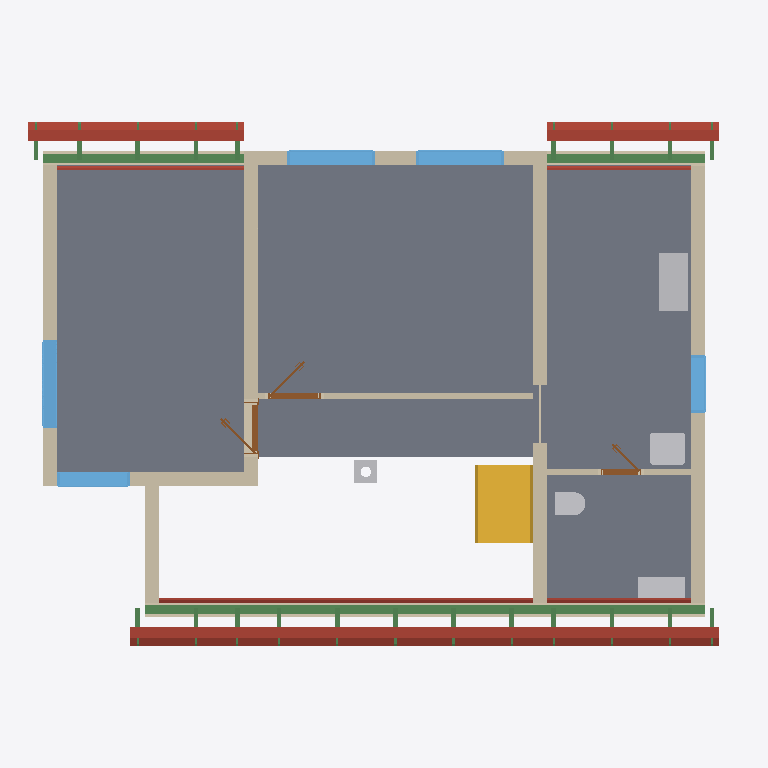
Plan cut of the same IFC building model at storey 'Roof - -2: Vapour barrier' (level 3.03 m, cut at 4.43 m), seen from above with north up, elements coloured by IFC class: 24 beams (green), 18 roofs (red-brown), 12 walls (beige), 7 slabs (grey), 5 other elements (light grey), 5 windows (light blue), 3 doors (brown), 1 stair (yellow). Cut surfaces are drawn darker.
Extent 12.2 m × 9.0 m × 8.8 m (x, y, z). Storeys (11): Ground floor at 0.00 m; Upper floor at 3.03 m; Roof - -2: Vapour barrier at 3.03 m; Roof - -3: Gypsum plasterboard at 3.03 m; Roof - 0: Rafters at 3.03 m; Roof - 0a: Collar ties at 3.03 m; Roof - +1: Wood fiberboard at 3.03 m; Roof - +2: Underlay at 3.03 m; Roof - +3: Counter-battens at 3.03 m; Roof - +4: Tile battens at 3.03 m; Roof - +5: Tiles at 3.03 m. Elements (358): 231 IfcBeam, 65 IfcSlab, 24 IfcWall, 15 IfcFurniture, 8 IfcDoor, 7 IfcWindow, 5 IfcSanitaryTerminal, 2 IfcStair, 1 IfcChimney.

HEADER;
FILE_DESCRIPTION(('ViewDefinition[DesignTransferView]'),'2;1');
FILE_NAME('/dev/null','2026-09-15T21:06:04+02:00',(''),(''),'IfcOpenShell 0.8.5','IfcOpenShell 0.8.5','Nobody');
FILE_SCHEMA(('IFC4'));
ENDSEC;
DATA;
#1=IFCPROJECT('03cxGQi5D7G94DpZH_sabk',$,'My house',$,$,$,$,(#10,#15),#5);
#19=IFCSITE('3aQ0uI1719XuCzpSUi$INv',$,'Site',$,$,#27,$,$,$,$,$,$,$,$);
#20=IFCBUILDING('2vS7H7tP11Bvc6GUT4YRub',$,'My house',$,$,#32,$,$,$,$,$,$);
#33=IFCBUILDINGSTOREY('1l_Zt7RQrEpOuytLFy2oKl',$,'Ground floor',$,$,#39,$,$,$,0.0);
#40=IFCBUILDINGSTOREY('2wdE41vVfFix89JUjH_B5p',$,'Upper floor',$,$,#45,$,$,$,3.03);
#12916=IFCBUILDINGSTOREY('2yixrJ2397iAVr0otGyGVO',$,'Roof - -2: Vapour barrier','Visibility container for Vapour barrier','ROOF_LAYER',#12921,$,$,$,3.03);
#12922=IFCBUILDINGSTOREY('2k8xAID3DC$uKMStup_bO6',$,'Roof - -3: Gypsum plasterboard','Visibility container for Gypsum plasterboard','ROOF_LAYER',#12927,$,$,$,3.03);
#12928=IFCBUILDINGSTOREY('3oTvBtoz9E1AsoW0Fwzwcy',$,'Roof - 0: Rafters','Visibility container for Rafters','ROOF_LAYER',#12933,$,$,$,3.03);
#12934=IFCBUILDINGSTOREY('3TDMLUITn5bAwqI$Ma6z$U',$,'Roof - 0a: Collar ties','Visibility container for Collar ties','ROOF_LAYER',#12939,$,$,$,3.03);
#12940=IFCBUILDINGSTOREY('3OOgA0qJn9Fg3Mmhz9Cw44',$,'Roof - +1: Wood fiberboard','Visibility container for Wood fiberboard','ROOF_LAYER',#12945,$,$,$,3.03);
#12946=IFCBUILDINGSTOREY('2jeXFDx9n48fKYxyAdfTUE',$,'Roof - +2: Underlay','Visibility container for Roofing underlay','ROOF_LAYER',#12951,$,$,$,3.03);
#12952=IFCBUILDINGSTOREY('2svm2E0fv1GBgjzKRWdzid',$,'Roof - +3: Counter-battens','Visibility container for Counter-battens','ROOF_LAYER',#12957,$,$,$,3.03);
#12958=IFCBUILDINGSTOREY('2hE3QHYCv3b9HMqln3G1O5',$,'Roof - +4: Tile battens','Visibility container for Tile battens','ROOF_LAYER',#12963,$,$,$,3.03);
#12964=IFCBUILDINGSTOREY('0lSUXrlnL09RrBfXAfophH',$,'Roof - +5: Tiles','Visibility container for Roof tiles','ROOF_LAYER',#12969,$,$,$,3.03);
#10976=IFCSLAB('1i4aoMlsvB9OafsuRBTRBj',$,'Upper Pokoj 2',$,$,#10981,#10988,$,.FLOOR.);
#10952=IFCSLAB('1k3P2X6E17u8FzvtHvuTD9',$,'Upper Pokoj 1',$,$,#10957,#10964,$,.FLOOR.);
#11024=IFCSLAB('2NfkKd1mj9BAbAQcoFS_ae',$,'Sklad',$,$,#11029,#11036,$,.FLOOR.);
#11048=IFCSLAB('2dbhx8vlf1QROo9zTd0f0j',$,'Zachod',$,$,#11053,#11060,$,.FLOOR.);
#11000=IFCSLAB('0AIBxIT3H1tuZKdXCjxc9l',$,'Galerie',$,$,#11005,#11012,$,.FLOOR.);
#11500=IFCWALL('1uKhaenjrBJhu5X6z7An4v',$,'Wall 9',$,$,#11509,#11544,$,$);
#11379=IFCWALL('0SsZi1wG92L8XJ2qGvoPhG',$,'Wall 8',$,$,#11388,#11423,$,$);
#12067=IFCBEAM('2SoSRrSQT7PwqVlEN94fcl',$,'Beam',$,$,#12072,#12081,$,.BEAM.);
#2358=IFCSTAIR('2mUQ$HcqTBiPBT5yn5Mi0E',$,'Gallery stair',$,$,#2365,$,$,.STRAIGHT_RUN_STAIR.);
#11294=IFCWALL('3V7qzgAbD6xQQpHKERD627',$,'Wall 7',$,$,#11303,#11338,$,$);
#11147=IFCWALL('2xoaz$nAH0uPRgcvSDhyS1',$,'Wall 4',$,$,#11156,#11191,$,$);
#13708=IFCSLAB('0jAx8a$B97KPHF0hGQEl69',$,'Street segment 2 wood fiberboard',$,$,#13752,#13738,$,.ROOF.);
#13753=IFCSLAB('3XlGokzTr8buduNB_8ezw_',$,'Street segment 2 roofing underlay',$,$,#13797,#13783,$,.ROOF.);
#11097=IFCWALL('0W_m4PobjAUg6i5PKQyY$I',$,'Wall 2',$,$,#11106,#11117,$,$);
#11196=IFCWALL('1badHHBxn2NgFJsTXIuWsb',$,'Wall 5',$,$,#11205,#11240,$,$);
#11072=IFCWALL('1LOc6ehk12QxpXJ73Ng41U',$,'Wall 1',$,$,#11081,#11092,$,$);
#15248=IFCSLAB('1rUEUFXOrDYhSmSwXwMYOl',$,'Garden segment 3 wood fiberboard',$,$,#15292,#15278,$,.ROOF.);
#12086=IFCBEAM('3Oca9zodj8FBCCmPk6IMDm',$,'Beam',$,$,#12091,#12100,$,.BEAM.);
#12146=IFCFURNITURE('2dHBF7$YT5yQ9Gwjmk6AO$',$,'Rekuperace',$,'Rekuperace',#12151,#12158,$,.USERDEFINED.);
#11122=IFCWALL('3N1Hm0LNH0axJeh0G6Prpa',$,'Wall 3',$,$,#11131,#11142,$,$);
#13989=IFCSLAB('00dXjSsKH8sOL2Ml36RFoE',$,'Street segment 3 wood fiberboard',$,$,#14033,#14019,$,.ROOF.);
#15293=IFCSLAB('1bSE9u4czAxxIsY5YKYgUT',$,'Garden segment 3 roofing underlay',$,$,#15337,#15323,$,.ROOF.);
#13635=IFCSLAB('1HyQylrR1FrQSpWLtY2B3_',$,'Street segment 2 gypsum plasterboard',$,$,#13707,#13693,$,.ROOF.);
#14034=IFCSLAB('2$5HQyzr9E$8tBrAxLsDI5',$,'Street segment 3 roofing underlay',$,$,#14078,#14064,$,.ROOF.);
#11245=IFCWALL('04F3bJqkHDWBlBjeMKmb29',$,'Wall 6',$,$,#11254,#11289,$,$);
#12105=IFCBEAM('1wDKk2A5T5OhTuAeSCyrXd',$,'Beam',$,$,#12110,#12119,$,.BEAM.);
#11621=IFCWALL('2T2RsWFLf3ke70uoSIVAYP',$,'Wall 10',$,$,#11630,#11641,$,$);
#12330=IFCWINDOW('21t8gOLurAKvqDdwJCZ9wK',$,'Window 2',$,$,#12407,#12331,$,1.125,1.5,.WINDOW.,.SINGLE_PANEL.,$);
#12234=IFCWINDOW('0_HJZkYD9F1PzMsh_fMQqv',$,'Window 1',$,$,#12311,#12235,$,1.125,1.5,.WINDOW.,.SINGLE_PANEL.,$);
#12584=IFCWINDOW('3I8FkgtQ99RPmUcDTFykGz',$,'Window 3',$,$,#12661,#12585,$,1.0,1.5,.WINDOW.,.SINGLE_PANEL.,$);
#13427=IFCSLAB('3PNVQmNhXDuw0QvioZeZt$',$,'Street segment 1 wood fiberboard',$,$,#13471,#13457,$,.ROOF.);
#14551=IFCSLAB('31LS0mM496tfx23KF7ROqY',$,'Garden segment 1 wood fiberboard',$,$,#14595,#14581,$,.ROOF.);
#12008=IFCSANITARYTERMINAL('3BvVr1uNj55P9Dsv2GMa89',$,'Umyv',$,$,#12028,#12016,$,$);
#12680=IFCWINDOW('2Y1zLdicvA28tO_W4muCKe',$,'Window 4',$,$,#12757,#12681,$,1.125,1.25,.WINDOW.,.SINGLE_PANEL.,$);
#14270=IFCSLAB('0lCXb60ZvEPfxS0oplKbHD',$,'Garden segment 0 wood fiberboard',$,$,#14314,#14300,$,.ROOF.);
#12181=IFCFURNITURE('0pOBghjrv1xe0YfboPDqVF',$,'Hydrobox',$,'Hydrobox',#12186,#12193,$,.USERDEFINED.);
#14596=IFCSLAB('34jGlg1uf2wRzIBEkKzfxm',$,'Garden segment 1 roofing underlay',$,$,#14640,#14626,$,.ROOF.);
#13472=IFCSLAB('3nETNsOavCRxYrPwrKAV0y',$,'Street segment 1 roofing underlay',$,$,#13516,#13502,$,.ROOF.);
#14315=IFCSLAB('1csikgtkv37vb4EDhzPEXt',$,'Garden segment 0 roofing underlay',$,$,#14359,#14345,$,.ROOF.);
#12776=IFCWINDOW('1SV3qN3_zFreAXFwb1tX7V',$,'Window 5',$,$,#12853,#12777,$,1.125,1.0,.WINDOW.,.SINGLE_PANEL.,$);
#13916=IFCSLAB('02yKiEGk1Cnueaw5Z2dYgo',$,'Street segment 3 gypsum plasterboard',$,$,#13988,#13974,$,.ROOF.);
#11987=IFCSANITARYTERMINAL('2AoWODQOj5fwjYWq0S13aI',$,'WC',$,$,#12007,#11995,$,$);
#11804=IFCWALL('0_nfO4CdnBrePtVstkPJhm',$,'Wall 11',$,$,#11813,#11824,$,$);
#15175=IFCSLAB('1EkrQYLtL0_vhnKSbXbdgM',$,'Garden segment 3 gypsum plasterboard',$,$,#15247,#15233,$,.ROOF.);
#12426=IFCDOOR('3iDQcjuWXFyQBA8WqBfO33',$,'Door 3',$,$,#12547,#12436,$,2.15,0.9,.DOOR.,.SINGLE_SWING_LEFT.,$);
#2429=IFCCHIMNEY('2XaNRNtFX2tw0mHF$eoXkB',$,'Main chimney',$,$,#2434,#2449,$,.NOTDEFINED.);
#13354=IFCSLAB('1sScMl0xj07vd4uLdm8s8d',$,'Street segment 1 gypsum plasterboard',$,$,#13426,#13412,$,.ROOF.);
#11664=IFCDOOR('0G2NqrOer7DvaPm8PZ3Pcn',$,'Door 1',$,$,#11785,#11674,$,2.15,0.9,.DOOR.,.SINGLE_SWING_LEFT.,$);
#14478=IFCSLAB('0x$6xaZj13XxXNieT57aSm',$,'Garden segment 1 gypsum plasterboard',$,$,#14550,#14536,$,.ROOF.);
#14197=IFCSLAB('2so7Utu4D6ZRPMTx8FCHiw',$,'Garden segment 0 gypsum plasterboard',$,$,#14269,#14255,$,.ROOF.);
#5456=IFCSLAB('1BRUz28oz0PA4_nz0OQ4dO',$,'Ceiling 2',$,$,#5461,#5465,$,.FLOOR.);
#8233=IFCSLAB('3EsEbrn$zAfwkjQwaXFL9w',$,'Ceiling 3',$,$,#8238,#8242,$,.FLOOR.);
#11847=IFCDOOR('0HtrKPL6b5zhO_V8PDIsnu',$,'Door 2',$,$,#11968,#11857,$,2.15,0.7,.DOOR.,.SINGLE_SWING_LEFT.,$);
#324=IFCWALL('1yNr4r7v5DjwBPQ$IX2bHa',$,'Wall 7',$,$,#333,#344,$,$);
#22274=IFCBEAM('1kZRvkjOvCT8$dHsIsM76x',$,'Rafter 1',$,'RAFTER',#22320,#22305,$,.USERDEFINED.);
#22450=IFCBEAM('2N4fHQX31FQQDnYcltE2RX',$,'Rafter 1',$,'RAFTER',#22496,#22481,$,.USERDEFINED.);
#22544=IFCBEAM('1DMw34kp54M8TIp7Nsl_7d',$,'Rafter 1',$,'RAFTER',#22590,#22575,$,.USERDEFINED.);
#23084=IFCBEAM('1fJ2wQJbf42uIAYguf8MzN',$,'Rafter 1',$,'RAFTER',#23130,#23115,$,.USERDEFINED.);
#23178=IFCBEAM('3K474pfGX76OCaw$bB9IxI',$,'Rafter 1',$,'RAFTER',#23224,#23209,$,.USERDEFINED.);
#23718=IFCBEAM('2ngPV7eG95OPBuD5ohtG0e',$,'Rafter 1',$,'RAFTER',#23764,#23749,$,.USERDEFINED.);
#24082=IFCBEAM('11cVqsi_jBphCZCSjJXeea',$,'Rafter 1',$,'RAFTER',#24128,#24113,$,.USERDEFINED.);
#24446=IFCBEAM('3vdqi7GFXFUAp41Ot5ifRN',$,'Rafter 1',$,'RAFTER',#24492,#24477,$,.USERDEFINED.);
#24810=IFCBEAM('3CKNHBuBXC9g2cDPQtwmzM',$,'Rafter 1',$,'RAFTER',#24856,#24841,$,.USERDEFINED.);
#25174=IFCBEAM('2aILtKfoP0$fYqWUWeDrSD',$,'Rafter 1',$,'RAFTER',#25220,#25205,$,.USERDEFINED.);
#25268=IFCBEAM('064viJbO93qQN4L96xWuKw',$,'Rafter 1',$,'RAFTER',#25314,#25299,$,.USERDEFINED.);
#22004=IFCBEAM('3PCTiB80b8yfrBrmzmf6eY',$,'Rafter 1',$,'RAFTER',#22050,#22035,$,.USERDEFINED.);
#22720=IFCBEAM('2L$8E$KB1DTRuGGAUsybVE',$,'Rafter 1',$,'RAFTER',#22766,#22751,$,.USERDEFINED.);
#22814=IFCBEAM('0dM5jG7fj0iAG0KRtIhPjC',$,'Rafter 1',$,'RAFTER',#22860,#22845,$,.USERDEFINED.);
#23448=IFCBEAM('3dIkyKHUHC89jNWXex6L2P',$,'Rafter 1',$,'RAFTER',#23494,#23479,$,.USERDEFINED.);
#25538=IFCBEAM('0afiwfFHb7LeYvO0Nnpks_',$,'Rafter 1',$,'RAFTER',#25584,#25569,$,.USERDEFINED.);
#25632=IFCBEAM('2MZzholMjAxgB_ZWUzuAvE',$,'Rafter 1',$,'RAFTER',#25678,#25663,$,.USERDEFINED.);
#25808=IFCBEAM('0iOlP2LuLAVPd3Q8KH57ZC',$,'Rafter 1',$,'RAFTER',#25854,#25839,$,.USERDEFINED.);
#25902=IFCBEAM('2XQjzev_11SPGZ2u0JUJLv',$,'Rafter 1',$,'RAFTER',#25948,#25933,$,.USERDEFINED.);
#26078=IFCBEAM('0ZtgMxgGHFwwQZYPkIlJNf',$,'Rafter 1',$,'RAFTER',#26124,#26109,$,.USERDEFINED.);
#26172=IFCBEAM('1gy$i1DCj6mA6OhSJ8UWJJ',$,'Rafter 1',$,'RAFTER',#26218,#26203,$,.USERDEFINED.);
ENDSEC;
